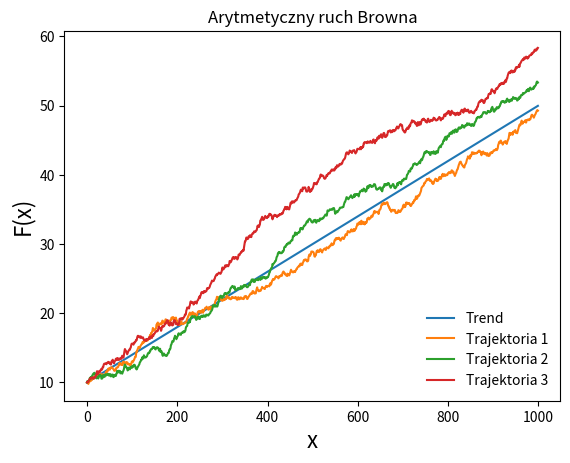

Write Python code to recreate this figure.
import numpy as np
import matplotlib.pyplot as plt


mu = 0.04
sigma = 0.4
dt = 1

quantity = 1000
X = np.arange(0, quantity)

Y = np.zeros((quantity, 1))
Y[0] = 10

Y1 = np.zeros((quantity, 1))
Y1[0] = 10

Y2 = np.zeros((quantity, 1))
Y2[0] = 10

Y3 = np.zeros((quantity, 1))
Y3[0] = 10

for i in range(1, quantity):
    Y[i] = Y[i-1] + mu * dt
    Y1[i] = Y1[i-1] + np.random.normal(mu * dt, sigma ** 2 * dt)
    Y2[i] = Y2[i-1] + np.random.normal(mu * dt, sigma ** 2 * dt)
    Y3[i] = Y3[i-1] + np.random.normal(mu * dt, sigma ** 2 * dt)

plt.plot(X, Y, label='Trend')
plt.plot(X, Y1, label='Trajektoria 1')
plt.plot(X, Y2, label='Trajektoria 2')
plt.plot(X, Y3, label='Trajektoria 3')
plt.legend(loc='lower right', frameon=False)
plt.title('Arytmetyczny ruch Browna')
plt.xlabel('x', fontdict={'size': 16})
plt.ylabel('F(x)', fontdict={'size': 16})
plt.show()
